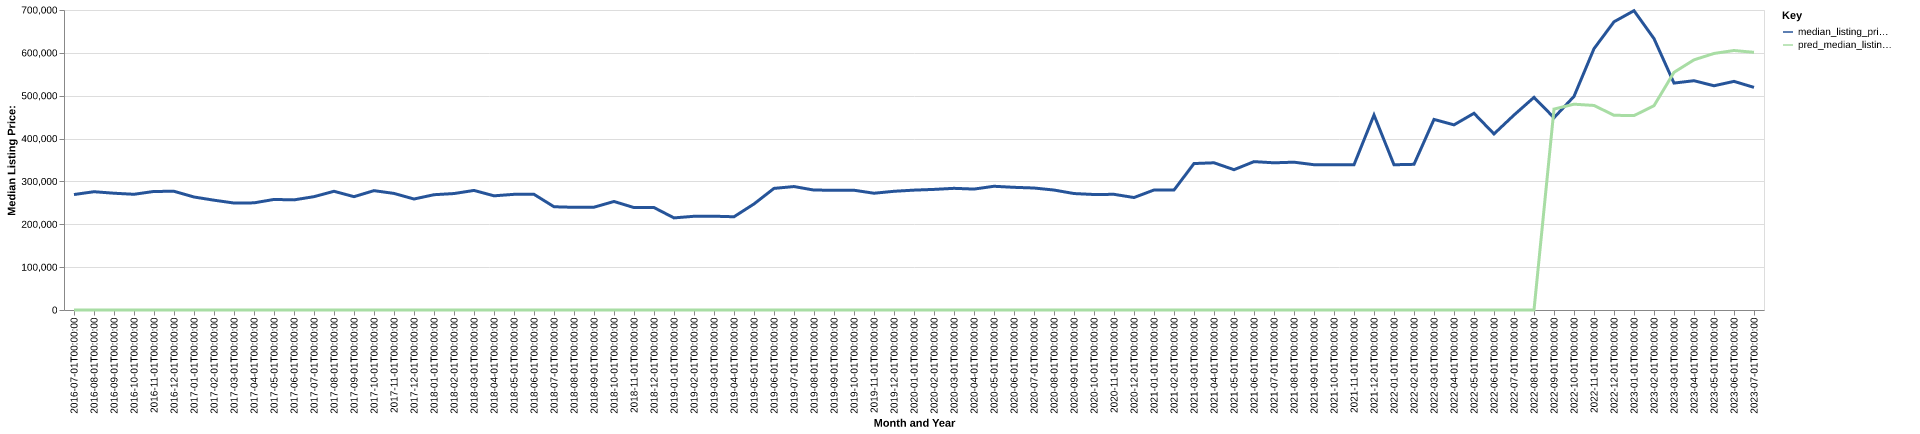

Data behind this chart, as committed beside it:
date, time_idx, median_listing_price, thirty_year_interest_rate_five, month, county_name, active_listing_count, median_days_on_market, pred_median_listing_price, month_year
2016-07-01, 0, 269450, 3.72, 7, cook, mn, 209.0, 63.0, 0, Jul-2016
2016-08-01, 1, 276000, 3.73, 8, cook, mn, 203.0, 87.0, 0, Aug-2016
2016-09-01, 2, 272475, 3.66, 9, cook, mn, 209.0, 108.0, 0, Sep-2016
2016-10-01, 3, 270000, 3.64, 10, cook, mn, 199.0, 133.0, 0, Oct-2016
2016-11-01, 4, 276625, 3.66, 11, cook, mn, 181.0, 156.0, 0, Nov-2016
2016-12-01, 5, 277000, 3.48, 12, cook, mn, 160.0, 176.0, 0, Dec-2016
2017-01-01, 6, 263650, 3.45, 1, cook, mn, 150.0, 201.0, 0, Jan-2017
2017-02-01, 7, 256200, 3.5, 2, cook, mn, 148.0, 213.0, 0, Feb-2017
2017-03-01, 8, 249600, 3.52, 3, cook, mn, 147.0, 195.0, 0, Mar-2017
2017-04-01, 9, 250000, 4.03, 4, cook, mn, 153.0, 136.0, 0, Apr-2017
2017-05-01, 10, 257975, 4.32, 5, cook, mn, 167.0, 100.0, 0, May-2017
2017-06-01, 11, 256950, 4.2, 6, cook, mn, 174.0, 85.0, 0, Jun-2017
2017-07-01, 12, 264450, 4.19, 7, cook, mn, 185.0, 81.0, 0, Jul-2017
2017-08-01, 13, 277000, 4.3, 8, cook, mn, 183.0, 96.0, 0, Aug-2017
2017-09-01, 14, 264450, 4.1, 9, cook, mn, 168.0, 106.0, 0, Sep-2017
2017-10-01, 15, 278500, 4.05, 10, cook, mn, 158.0, 132.0, 0, Oct-2017
2017-11-01, 16, 272000, 3.94, 11, cook, mn, 139.0, 152.0, 0, Nov-2017
2017-12-01, 17, 259000, 4.03, 12, cook, mn, 122.0, 166.0, 0, Dec-2017
2018-01-01, 18, 269000, 3.93, 1, cook, mn, 112.0, 175.0, 0, Jan-2018
2018-02-01, 19, 271725, 3.83, 2, cook, mn, 112.0, 187.0, 0, Feb-2018
2018-03-01, 20, 279000, 3.94, 3, cook, mn, 116.0, 136.0, 0, Mar-2018
2018-04-01, 21, 266425, 3.95, 4, cook, mn, 116.0, 116.0, 0, Apr-2018
2018-05-01, 22, 269900, 3.99, 5, cook, mn, 134.0, 69.0, 0, May-2018
2018-06-01, 23, 269900, 4.15, 6, cook, mn, 155.0, 59.0, 0, Jun-2018
2018-07-01, 24, 240925, 4.4, 7, cook, mn, 157.0, 69.0, 0, Jul-2018
2018-08-01, 25, 239575, 4.46, 8, cook, mn, 159.0, 88.0, 0, Aug-2018
2018-09-01, 26, 239900, 4.58, 9, cook, mn, 151.0, 102.0, 0, Sep-2018
2018-10-01, 27, 253200, 4.66, 10, cook, mn, 154.0, 114.0, 0, Oct-2018
2018-11-01, 28, 239000, 4.62, 11, cook, mn, 136.0, 118.0, 0, Nov-2018
2018-12-01, 29, 239000, 4.54, 12, cook, mn, 125.0, 128.0, 0, Dec-2018
2019-01-01, 30, 214925, 4.6, 1, cook, mn, 113.0, 141.0, 0, Jan-2019
2019-02-01, 31, 218675, 4.72, 2, cook, mn, 113.0, 154.0, 0, Feb-2019
2019-03-01, 32, 218857, 4.9, 3, cook, mn, 110.0, 146.0, 0, Mar-2019
2019-04-01, 33, 217557, 4.94, 4, cook, mn, 108.0, 130.0, 0, Apr-2019
2019-05-01, 34, 247475, 4.75, 5, cook, mn, 121.0, 93.0, 0, May-2019
2019-06-01, 35, 283750, 4.51, 6, cook, mn, 142.0, 55.0, 0, Jun-2019
2019-07-01, 36, 288063, 4.41, 7, cook, mn, 157.0, 61.0, 0, Jul-2019
2019-08-01, 37, 279777, 4.41, 8, cook, mn, 159.0, 77.0, 0, Aug-2019
2019-09-01, 38, 279593, 4.2, 9, cook, mn, 158.0, 95.0, 0, Sep-2019
2019-10-01, 39, 279450, 4.14, 10, cook, mn, 158.0, 112.0, 0, Oct-2019
2019-11-01, 40, 272450, 3.84, 11, cook, mn, 144.0, 129.0, 0, Nov-2019
2019-12-01, 41, 277000, 3.81, 12, cook, mn, 133.0, 146.0, 0, Dec-2019
2020-01-01, 42, 279675, 3.75, 1, cook, mn, 128.0, 153.0, 0, Jan-2020
2020-02-01, 43, 281400, 3.73, 2, cook, mn, 125.0, 170.0, 0, Feb-2020
2020-03-01, 44, 283900, 3.78, 3, cook, mn, 125.0, 180.0, 0, Mar-2020
2020-04-01, 45, 282150, 3.75, 4, cook, mn, 132.0, 191.0, 0, Apr-2020
2020-05-01, 46, 288700, 3.74, 5, cook, mn, 136.0, 127.0, 0, May-2020
2020-06-01, 47, 286250, 3.72, 6, cook, mn, 131.0, 131.0, 0, Jun-2020
2020-07-01, 48, 284650, 3.49, 7, cook, mn, 124.0, 122.0, 0, Jul-2020
2020-08-01, 49, 279900, 3.65, 8, cook, mn, 95.0, 96.0, 0, Aug-2020
2020-09-01, 50, 271725, 3.33, 9, cook, mn, 88.0, 101.0, 0, Sep-2020
2020-10-01, 51, 269500, 3.28, 10, cook, mn, 80.0, 95.0, 0, Oct-2020
2020-11-01, 52, 269900, 3.21, 11, cook, mn, 54.0, 116.0, 0, Nov-2020
2020-12-01, 53, 262425, 3.07, 12, cook, mn, 49.0, 141.0, 0, Dec-2020
2021-01-01, 54, 280000, 2.99, 1, cook, mn, 37.0, 136.0, 0, Jan-2021
2021-02-01, 55, 279900, 2.93, 2, cook, mn, 34.0, 138.0, 0, Feb-2021
2021-03-01, 56, 341725, 2.88, 3, cook, mn, 26.0, 76.0, 0, Mar-2021
2021-04-01, 57, 343500, 2.84, 4, cook, mn, 23.0, 53.0, 0, Apr-2021
2021-05-01, 58, 327400, 2.71, 5, cook, mn, 28.0, 39.0, 0, May-2021
2021-06-01, 59, 346200, 2.79, 6, cook, mn, 31.0, 51.0, 0, Jun-2021
... 25 more rows
